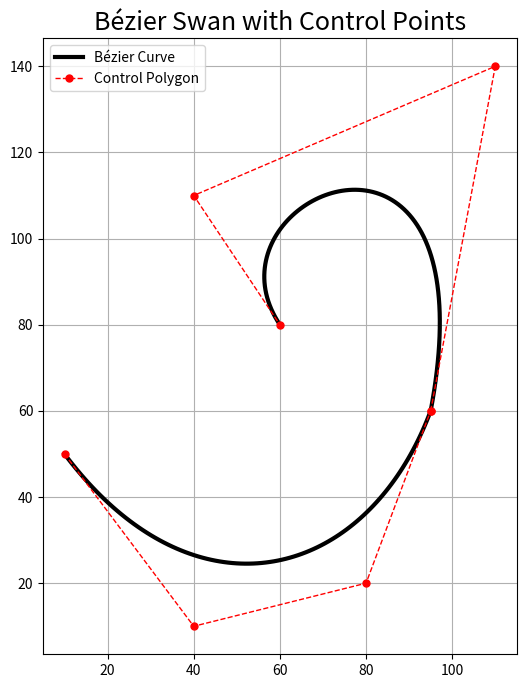
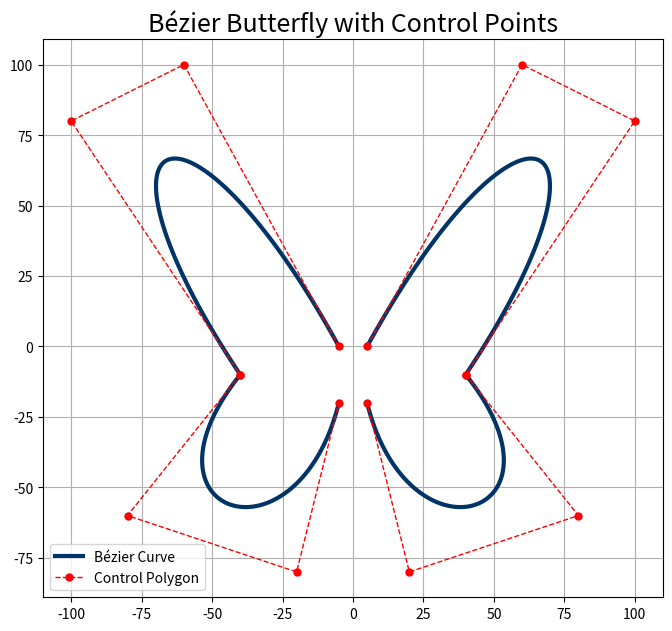

Write the Python code that produced these figures, in order.
import numpy as np
import matplotlib.pyplot as plt
from scipy.special import comb

def bezier_curve(control_points, n_points=100):
    n = len(control_points) - 1
    if n < 1:
        raise ValueError("A Bézier curve requires at least two control points.")
    control_points = np.array(control_points, dtype=float)
    t = np.linspace(0, 1, n_points)
    curve = np.zeros((n_points, 2)) 
    for i in range(n + 1):
        bernstein_poly = comb(n, i) * (t**i) * ((1 - t)**(n - i))
        curve += np.outer(bernstein_poly, control_points[i])
    return curve

def plot_artwork_with_controls(artwork_parts, title, color='black'):
    plt.figure(figsize=(8, 8))
    ax = plt.gca()
    for part in artwork_parts:
        curve = bezier_curve(part)
        plt.plot(curve[:, 0], curve[:, 1], color=color, lw=3, label='Bézier Curve')
        points = np.array(part)
        plt.plot(points[:, 0], points[:, 1], 'ro--', lw=1, markersize=5, label='Control Polygon')

    handles, labels = plt.gca().get_legend_handles_labels()
    by_label = dict(zip(labels, handles))
    plt.legend(by_label.values(), by_label.keys())
    
    plt.title(title, fontsize=18)
    plt.grid(True) 
    ax.set_aspect('equal', adjustable='box')
    plt.show()

def create_swan():
    swan_parts = [
        [
            (10, 50), (40, 10), (80, 20), (95, 60)
        ],
        [
            (95, 60), (110, 140), (40, 110), (60, 80)
        ]
    ]
    
    plot_artwork_with_controls(swan_parts, title="Bézier Swan with Control Points")

def create_butterfly():
    right_wing_parts = [
        [
            (5, 0), (60, 100), (100, 80), (40, -10)
        ],
        [
            (40, -10), (80, -60), (20, -80), (5, -20)
        ]
    ]

    left_wing_parts = []
    for part in right_wing_parts:
        reflected_part = [(-x, y) for x, y in part]
        left_wing_parts.append(reflected_part)
        
    all_parts = right_wing_parts + left_wing_parts
    
    plot_artwork_with_controls(all_parts, title="Bézier Butterfly with Control Points", color='#003366')

if __name__ == '__main__':
    create_swan()
    create_butterfly()